Image classification data set "densenet_nocrop" (Marsh16/MangoLeafDisease_Model_Thesis on GitHub). Class labels (8): anthracnose, bacterial canker, cutting weevil, die back, gall midge, healthy, powdery mildew, sooty mould.

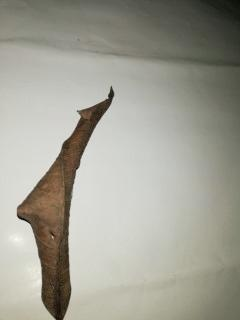
Label: die back

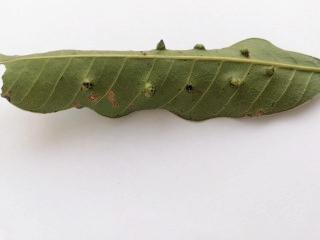
Label: gall midge

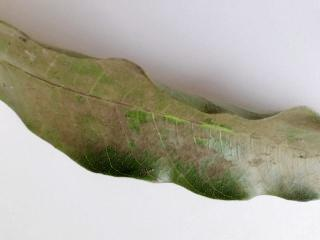
Label: sooty mould

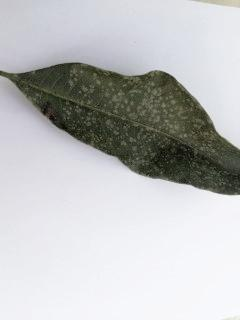
Label: powdery mildew

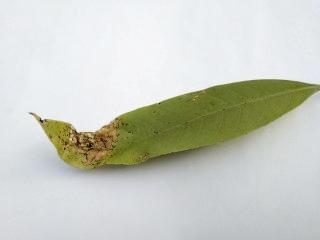
Label: anthracnose

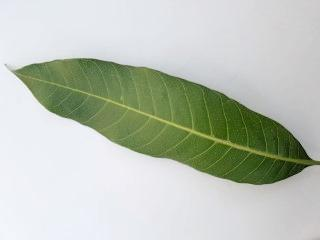
Label: healthy
